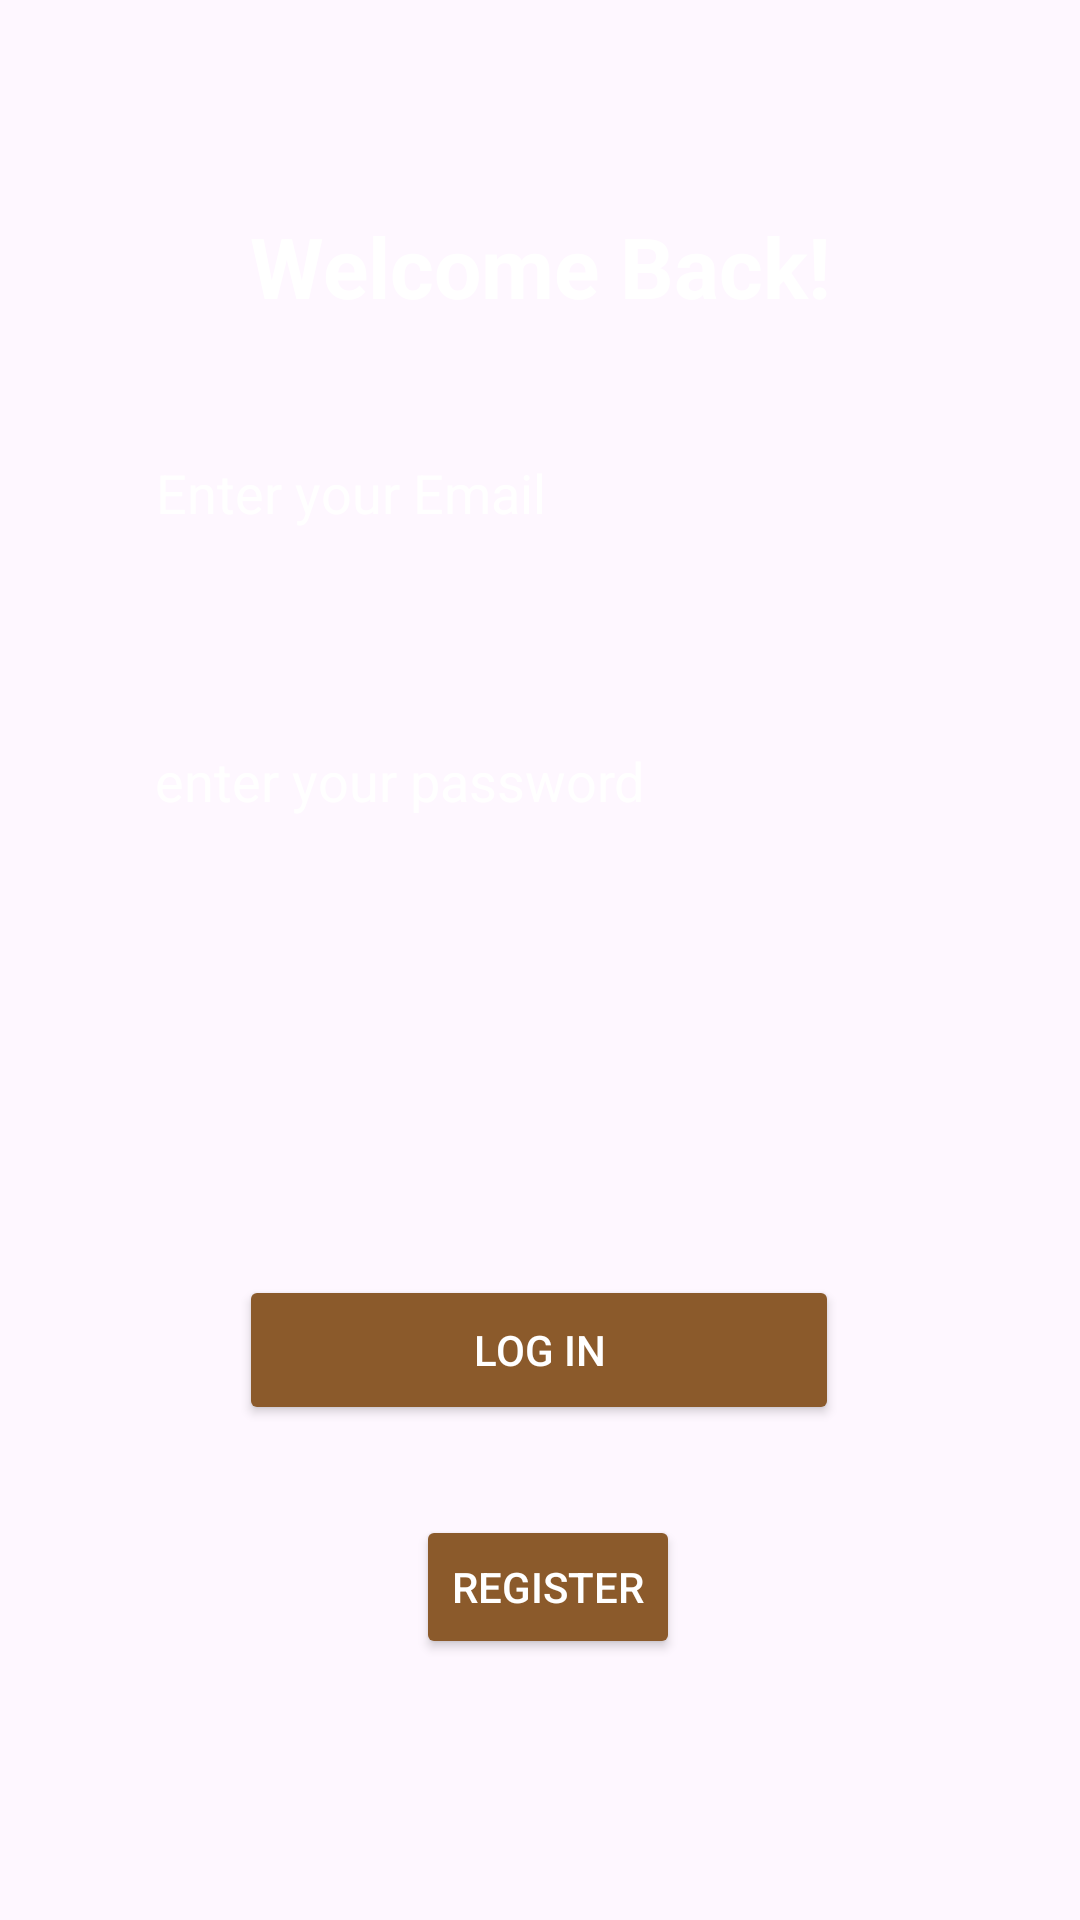

The Android layout XML behind this screen, and the referenced resources:
<!-- AndroidManifest.xml: application theme Theme.CWC -->
<!-- res/layout/fragment_login.xml -->
<?xml version="1.0" encoding="utf-8"?>
<androidx.constraintlayout.widget.ConstraintLayout xmlns:android="http://schemas.android.com/apk/res/android"
  xmlns:app="http://schemas.android.com/apk/res-auto"
  xmlns:tools="http://schemas.android.com/tools"
  android:id="@+id/main"
  android:layout_width="match_parent"
  android:layout_height="match_parent"
  tools:context=".MainActivity">

  <ImageView
    android:id="@+id/background"
    android:layout_width="match_parent"
    android:layout_height="match_parent"
    android:scaleType="centerCrop"
    android:src="@drawable/background"
    android:contentDescription="Background Image"/>

  <TextView
    android:id="@+id/home_fragment"
    android:layout_width="wrap_content"
    android:layout_height="wrap_content"
    android:text="Welcome Back!"
    android:textSize="28sp"
    android:textStyle="bold"
    android:textColor="@color/white"
    android:padding="12dp"
    android:gravity="center"
    app:layout_constraintBottom_toBottomOf="parent"
    app:layout_constraintEnd_toEndOf="parent"
    app:layout_constraintStart_toStartOf="parent"
    app:layout_constraintTop_toTopOf="parent"
    app:layout_constraintVertical_bias="0.1"/>


  <EditText
    android:id="@+id/email"
    android:layout_width="280dp"
    android:layout_height="50dp"
    android:layout_marginTop="20dp"
    android:hint="Enter your Email"
    android:textColorHint="@color/white"
    android:inputType="textEmailAddress"
    android:textColor="@color/white"
    android:background="@drawable/edittext_bg"
    android:padding="12dp"
    android:elevation="4dp"
    app:layout_constraintEnd_toEndOf="parent"
    app:layout_constraintStart_toStartOf="parent"
    app:layout_constraintTop_toBottomOf="@+id/home_fragment"
    app:layout_constraintVertical_bias="0.1"/>


  <EditText
    android:id="@+id/password"
    android:layout_width="280dp"
    android:layout_height="50dp"
    android:layout_marginTop="116dp"
    android:background="@drawable/edittext_bg"
    android:elevation="4dp"
    android:hint="enter your password"
    android:textColorHint="@color/white"
    android:inputType="textPassword"
    android:padding="12dp"
    android:textColor="@color/white"
    app:layout_constraintEnd_toEndOf="parent"
    app:layout_constraintHorizontal_bias="0.496"
    app:layout_constraintStart_toStartOf="parent"
    app:layout_constraintTop_toBottomOf="@+id/home_fragment" />

  <Button
    android:id="@+id/submit"
    android:layout_width="200dp"
    android:layout_height="50dp"
    android:backgroundTint="@color/brown_color"
    android:text="Log in"
    android:textColor="@color/white"
    app:layout_constraintBottom_toBottomOf="parent"
    app:layout_constraintEnd_toEndOf="parent"
    app:layout_constraintHorizontal_bias="0.497"
    app:layout_constraintStart_toStartOf="parent"
    app:layout_constraintTop_toBottomOf="@+id/password"
    app:layout_constraintVertical_bias="0.458" />

  <Button
    android:id="@+id/register_button"
    android:layout_width="wrap_content"
    android:layout_height="wrap_content"
    android:backgroundTint="@color/brown_color"
    android:text="Register"
    android:textColor="@color/white"
    android:layout_marginStart="163dp"
    android:layout_marginTop="30dp"
    android:layout_marginEnd="158dp"
    app:layout_constraintEnd_toEndOf="parent"
    app:layout_constraintStart_toStartOf="parent"
    app:layout_constraintTop_toBottomOf="@+id/submit" />

</androidx.constraintlayout.widget.ConstraintLayout>
<!-- resources referenced by this layout -->
<resources>
  <color name="brown_color">#8B5A2B</color>
  <color name="white">#FFFFFF</color>
  <style name="Theme.CWC" parent="Base.Theme.CWC" />
  <style name="Base.Theme.CWC" parent="Theme.Material3.DayNight.NoActionBar">
          
          <item name="colorPrimary">@color/coffee_light</item>
      </style>
  <color name="coffee_light">#A38F85</color>
</resources>
